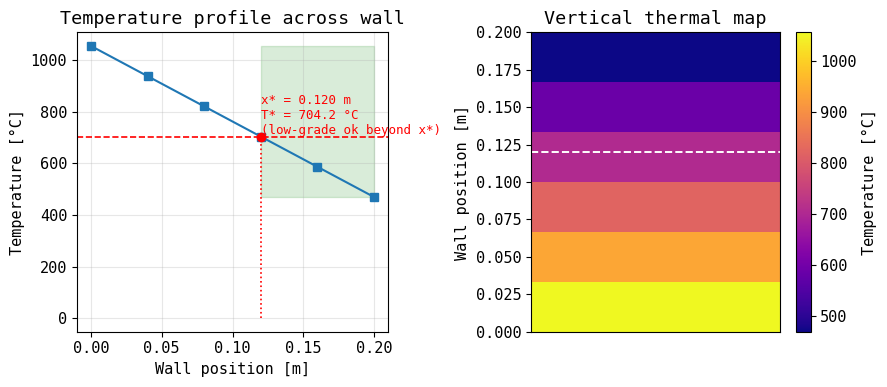

Reproduce this figure in Python.
import numpy as np
import matplotlib.pyplot as plt

def temp_field_solver(
    L_total=0.20,
    n_nodes=6,
    T_left=1100.0,
    T_right=30.0,
    k_wall=1.5,
    h_left=100.0,
    h_right=10.0,
    T_guess=100.0,
    tol=1e-9,
    max_steps=1_000_000
):
    dx = L_total / (n_nodes - 1)

    beta_L = h_left * dx / k_wall
    beta_R = h_right * dx / k_wall

    T = np.ones(n_nodes) * T_guess

    err = None
    rel_err_percent = None

    for step in range(max_steps):
        T_prev = T.copy()

        T[0] = (T_prev[1] + beta_L * T_left) / (1.0 + beta_L)

        for j in range(1, n_nodes - 1):
            left_now = T[j - 1]
            right_old = T_prev[j + 1]
            T[j] = 0.5 * (left_now + right_old)

        T[-1] = (T[-2] + beta_R * T_right) / (1.0 + beta_R)

        diff = np.abs(T - T_prev)
        err = np.max(diff)

        max_ref = max(np.max(np.abs(T)), 1e-12)
        rel_err_percent = (err / max_ref) * 100.0

        if err < tol:
            break

    return T, dx, step + 1, L_total, err, rel_err_percent


def interface_location(x_nodes, T_nodes, Tmax_cold=800.0):
    idx_cut = None
    for j in range(len(T_nodes)):
        if np.max(T_nodes[j:]) <= Tmax_cold:
            idx_cut = j
            break

    if idx_cut is None:
        idx_cut = len(T_nodes) - 1

    x_cut = x_nodes[idx_cut]
    T_cut = T_nodes[idx_cut]

    return x_cut, T_cut, idx_cut


def render_wall_plots(x_nodes, T_nodes, x_cut, T_cut, outfile="wall_result.png"):
    plt.rcParams.update({
        "font.family": "DejaVu Sans Mono",
        "font.size": 11
    })

    fig, (ax_left, ax_right) = plt.subplots(1, 2, figsize=(9, 4))

    ax_left.plot(x_nodes, T_nodes, "s-", linewidth=1.5)

    ax_left.fill_between(
        x_nodes,
        np.min(T_nodes),
        np.max(T_nodes),
        where=(x_nodes >= x_cut),
        alpha=0.15,
        color="green"
    )

    ax_left.scatter([x_cut], [T_cut], color="red", zorder=5)

    ax_left.axhline(
        y=T_cut,
        color="red",
        linestyle="--",
        linewidth=1.2
    )

    baseline_y = min(0.0, np.min(T_nodes))
    ax_left.vlines(
        x_cut,
        ymin=baseline_y,
        ymax=T_cut,
        colors="red",
        linestyles=":",
        linewidth=1.2
    )

    ax_left.text(
        x_cut,
        T_cut,
        f"x* = {x_cut:.3f} m\nT* = {T_cut:.1f} °C\n(low-grade ok beyond x*)",
        ha="left",
        va="bottom",
        fontsize=9,
        color="red"
    )

    ax_left.set_xlabel("Wall position [m]")
    ax_left.set_ylabel("Temperature [°C]")
    ax_left.set_title("Temperature profile across wall")
    ax_left.grid(True, alpha=0.3)

    temp_column = T_nodes[:, np.newaxis]

    img = ax_right.imshow(
        temp_column,
        aspect='auto',
        origin='lower',
        extent=[0, 1, x_nodes[0], x_nodes[-1]],
        cmap="plasma"
    )

    ax_right.hlines(
        y=x_cut,
        xmin=0,
        xmax=1,
        colors="white",
        linestyles="--",
        linewidth=1.4
    )

    ax_right.set_xticks([])
    ax_right.set_ylabel("Wall position [m]")
    ax_right.set_title("Vertical thermal map")

    cbar = plt.colorbar(img, ax=ax_right, orientation="vertical", pad=0.05)
    cbar.set_label("Temperature [°C]")

    plt.tight_layout()
    plt.savefig(outfile, dpi=200)
    plt.show()


if __name__ == "__main__":
    (
        T_res,
        dx_used,
        n_iter,
        Lwall,
        conv_err,
        conv_err_percent
    ) = temp_field_solver()

    x_axis = np.linspace(0.0, Lwall, len(T_res))

    x_border, T_border, idx_border = interface_location(
        x_axis,
        T_res,
        Tmax_cold=800.0
    )

    within_5pct = abs(conv_err_percent) <= 5.0

    print("x positions [m]            :", x_axis)
    print("node temperatures [°C]     :", T_res)
    print("iterations to converge     :", n_iter)
    print("dx [m]                     :", dx_used)
    print("required high-grade [m]    :", x_border)
    print("interface temp [°C]        :", T_border)
    print("remaining low-grade [m]    :", Lwall - x_border)
    print("convergence ΔT_max [°C]    :", conv_err)
    print("convergence error [%]      :", conv_err_percent)
    print("within ±5% change?         :", within_5pct)

    render_wall_plots(
        x_nodes=x_axis,
        T_nodes=T_res,
        x_cut=x_border,
        T_cut=T_border,
        outfile="wall_result.png"
    )
